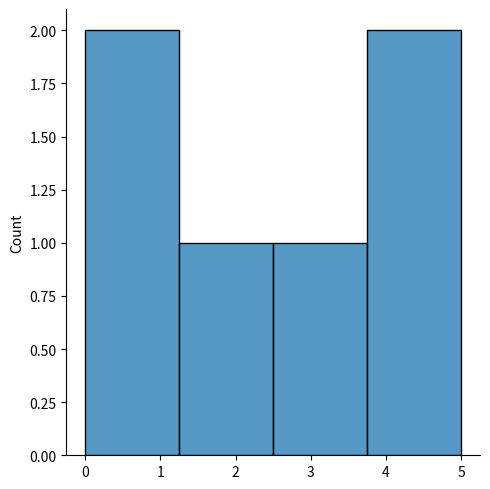

The script that saved this image:
import seaborn as sns # Seaborn - uses Matplotlib underneath to plot graphs
import matplotlib.pyplot as plt

sns.displot([0, 1, 2, 3, 4, 5])
plt.show()
